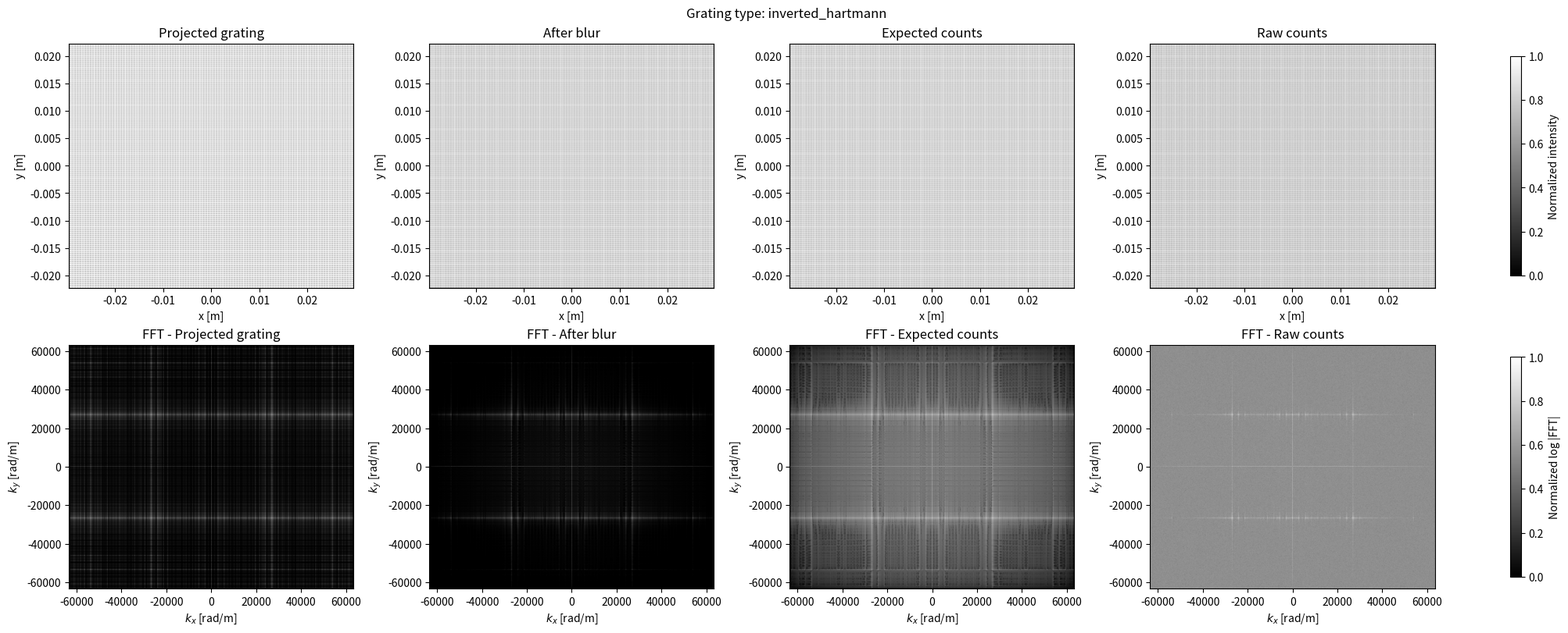

Write the Python code that produced this figure.
import math
from dataclasses import dataclass
from typing import Literal, Optional, Tuple

import numpy as np
from scipy.ndimage import gaussian_filter, zoom
from scipy.signal import fftconvolve
import matplotlib.pyplot as plt


GratingType = Literal[
    "line_1d",
    "checkerboard",
    "dot_array",
    "hartmann",
    "inverted_hartmann",
    "mesh_rectangular",
    "mesh_hexagonal",
]

SourceShape = Literal["gaussian", "uniform_disk", "uniform_rect"]
DetectorPSFType = Literal["gaussian", "none"]


@dataclass
class Geometry:
    # Distances in meters
    z_g: float  # source -> grating
    z_d: float  # source -> detector

    @property
    def magnification(self) -> float:
        return self.z_d / self.z_g

    @property
    def source_blur_factor(self) -> float:
        # detector-plane shift = (M - 1) * source_shift
        return self.magnification - 1.0


@dataclass
class Detector:
    # Detector pixel pitch in meters
    pixel_size_x: float
    pixel_size_y: float
    # Detector shape in pixels
    nx: int
    ny: int
    # Detector PSF
    psf_type: DetectorPSFType = "gaussian"
    psf_sigma_x_m: float = 0.0
    psf_sigma_y_m: float = 0.0
    # Mean counts scaling
    mean_open_counts: float = 1e4


@dataclass
class Oversampling:
    # detector-plane oversampling factor
    subpixel: int = 4


@dataclass
class Source:
    shape: SourceShape = "gaussian"

    # Gaussian sigmas in source plane [m]
    sigma_x_m: float = 0.0
    sigma_y_m: float = 0.0

    # Uniform disk radius in source plane [m]
    radius_m: float = 0.0

    # Uniform rectangle half-widths in source plane [m]
    half_width_x_m: float = 0.0
    half_width_y_m: float = 0.0


@dataclass
class GratingParams:
    grating_type: GratingType

    # Physical pitch parameters in grating plane [m]
    pitch_x_m: float
    pitch_y_m: Optional[float] = None

    # Open transmission and blocked transmission
    tau_open: float = 1.0
    tau_block: float = 0.0

    # Generic duty cycles
    duty_x: float = 0.5
    duty_y: float = 0.5

    # Dot / hole radius [m]
    radius_m: Optional[float] = None

    # Hartmann / mesh opening sizes [m]
    opening_x_m: Optional[float] = None
    opening_y_m: Optional[float] = None

    # Rotation in degrees for the entire grating
    rotation_deg: float = 0.0


@dataclass
class SimulationResult:
    raw_counts: np.ndarray
    expected_counts: np.ndarray
    grating_transmission_detector_plane: np.ndarray
    blurred_before_sampling: np.ndarray
    x_detector_m: np.ndarray
    y_detector_m: np.ndarray
    metadata: dict


class SingleGratingSimulator:
    """
    Forward intensity model for:
        source -> grating -> detector
    no sample, no Fresnel.

    Continuous model:
        I_pre(u) = I0 * [ T_g(u/M) * h_src * h_det ](u)

    Pixel expectation:
        Lambda_ij = integral over pixel of I_pre(u) du
    implemented numerically by oversampling + block averaging.
    """

    def __init__(
        self,
        geometry: Geometry,
        detector: Detector,
        oversampling: Oversampling = Oversampling(),
        rng: Optional[np.random.Generator] = None,
    ) -> None:
        self.geometry = geometry
        self.detector = detector
        self.oversampling = oversampling
        self.rng = rng if rng is not None else np.random.default_rng()

        if self.detector.nx <= 0 or self.detector.ny <= 0:
            raise ValueError("Detector dimensions must be positive.")
        if self.oversampling.subpixel < 1:
            raise ValueError("Oversampling factor must be >= 1.")
        if self.geometry.z_d <= self.geometry.z_g:
            raise ValueError("Require z_d > z_g.")

    def simulate(
        self,
        grating: GratingParams,
        source: Source,
        add_poisson_noise: bool = True,
    ) -> SimulationResult:
        sub = self.oversampling.subpixel
        M = self.geometry.magnification

        # Oversampled detector-plane grid
        dx = self.detector.pixel_size_x / sub
        dy = self.detector.pixel_size_y / sub
        nx_hr = self.detector.nx * sub
        ny_hr = self.detector.ny * sub

        x_hr = (np.arange(nx_hr) - nx_hr / 2 + 0.5) * dx
        y_hr = (np.arange(ny_hr) - ny_hr / 2 + 0.5) * dy
        Xd, Yd = np.meshgrid(x_hr, y_hr)

        # Map detector-plane coordinates to grating plane via magnification
        Xg = Xd / M
        Yg = Yd / M

        # Real-space grating transmission projected to detector plane
        T_det = self._make_grating_transmission(Xg, Yg, grating)

        # Source blur kernel in detector plane
        h_src = self._make_source_kernel_detector_plane(source, dx, dy)

        # Detector PSF kernel in detector plane
        h_det = self._make_detector_psf_kernel(dx, dy)

        # Apply source blur
        if h_src is not None:
            T_blur = fftconvolve(T_det, h_src, mode="same")
        else:
            T_blur = T_det.copy()

        # Apply detector PSF
        if h_det is not None:
            T_blur = fftconvolve(T_blur, h_det, mode="same")

        # Normalize to mean open counts per detector pixel after sampling
        expected_hr = self.detector.mean_open_counts * T_blur

        # Pixel integration by block averaging at detector sampling
        expected_counts = self._block_average(expected_hr, sub)

        # Poisson noise
        if add_poisson_noise:
            raw_counts = self.rng.poisson(np.clip(expected_counts, 0.0, None))
        else:
            raw_counts = expected_counts.copy()

        x_det = (np.arange(self.detector.nx) - self.detector.nx / 2 + 0.5) * self.detector.pixel_size_x
        y_det = (np.arange(self.detector.ny) - self.detector.ny / 2 + 0.5) * self.detector.pixel_size_y

        metadata = {
            "magnification": M,
            "projected_pitch_x_m": grating.pitch_x_m * M,
            "projected_pitch_y_m": (
                (grating.pitch_y_m if grating.pitch_y_m is not None else grating.pitch_x_m) * M
            ),
            "detector_pixel_size_x_m": self.detector.pixel_size_x,
            "detector_pixel_size_y_m": self.detector.pixel_size_y,
            "oversampling": sub,
            "grating_type": grating.grating_type,
        }

        return SimulationResult(
            raw_counts=raw_counts,
            expected_counts=expected_counts,
            grating_transmission_detector_plane=self._block_average(T_det, sub),
            blurred_before_sampling=self._block_average(T_blur, sub),
            x_detector_m=x_det,
            y_detector_m=y_det,
            metadata=metadata,
        )

    def _make_grating_transmission(
        self,
        Xg: np.ndarray,
        Yg: np.ndarray,
        grating: GratingParams,
    ) -> np.ndarray:
        pitch_x = grating.pitch_x_m
        pitch_y = grating.pitch_y_m if grating.pitch_y_m is not None else grating.pitch_x_m

        if pitch_x <= 0 or pitch_y <= 0:
            raise ValueError("Pitch must be positive.")
        if not (0.0 <= grating.tau_block <= grating.tau_open <= 1.0):
            raise ValueError("Require 0 <= tau_block <= tau_open <= 1.")

        # Rotate coordinates in grating plane if requested
        theta = np.deg2rad(grating.rotation_deg)
        cos_t = np.cos(theta)
        sin_t = np.sin(theta)
        Xr = cos_t * Xg + sin_t * Yg
        Yr = -sin_t * Xg + cos_t * Yg

        gtype = grating.grating_type

        if gtype == "line_1d":
            return self._grating_line_1d(Xr, grating)

        if gtype == "checkerboard":
            return self._grating_checkerboard(Xr, Yr, grating)

        if gtype == "dot_array":
            return self._grating_dot_array(Xr, Yr, grating)

        if gtype == "hartmann":
            return self._grating_hartmann(Xr, Yr, grating)

        if gtype == "inverted_hartmann":
            T_h = self._grating_hartmann(Xr, Yr, grating)
            return grating.tau_open + grating.tau_block - T_h

        if gtype == "mesh_rectangular":
            return self._grating_mesh_rectangular(Xr, Yr, grating)

        if gtype == "mesh_hexagonal":
            return self._grating_mesh_hexagonal(Xr, Yr, grating)

        raise ValueError(f"Unsupported grating type: {gtype}")

    def _grating_line_1d(self, X: np.ndarray, grating: GratingParams) -> np.ndarray:
        p = grating.pitch_x_m
        duty = grating.duty_x
        if not (0.0 < duty < 1.0):
            raise ValueError("duty_x must satisfy 0 < duty_x < 1.")

        phase = np.mod(X, p)
        open_region = phase < duty * p
        return np.where(open_region, grating.tau_open, grating.tau_block).astype(np.float64)

    def _grating_checkerboard(self, X: np.ndarray, Y: np.ndarray, grating: GratingParams) -> np.ndarray:
        px = grating.pitch_x_m
        py = grating.pitch_y_m if grating.pitch_y_m is not None else grating.pitch_x_m

        ix = np.floor(X / px).astype(np.int64)
        iy = np.floor(Y / py).astype(np.int64)
        parity = (ix + iy) % 2 == 0
        return np.where(parity, grating.tau_open, grating.tau_block).astype(np.float64)

    def _grating_dot_array(self, X: np.ndarray, Y: np.ndarray, grating: GratingParams) -> np.ndarray:
        px = grating.pitch_x_m
        py = grating.pitch_y_m if grating.pitch_y_m is not None else grating.pitch_x_m
        radius = grating.radius_m
        if radius is None or radius <= 0:
            raise ValueError("dot_array requires radius_m > 0.")

        x_local = ((X + 0.5 * px) % px) - 0.5 * px
        y_local = ((Y + 0.5 * py) % py) - 0.5 * py
        open_region = x_local**2 + y_local**2 <= radius**2
        return np.where(open_region, grating.tau_open, grating.tau_block).astype(np.float64)

    def _grating_hartmann(self, X: np.ndarray, Y: np.ndarray, grating: GratingParams) -> np.ndarray:
        px = grating.pitch_x_m
        py = grating.pitch_y_m if grating.pitch_y_m is not None else grating.pitch_x_m
        ox = grating.opening_x_m
        oy = grating.opening_y_m
        if ox is None or oy is None or ox <= 0 or oy <= 0:
            raise ValueError("hartmann requires opening_x_m > 0 and opening_y_m > 0.")

        x_local = ((X + 0.5 * px) % px) - 0.5 * px
        y_local = ((Y + 0.5 * py) % py) - 0.5 * py
        open_region = (np.abs(x_local) <= ox / 2.0) & (np.abs(y_local) <= oy / 2.0)
        return np.where(open_region, grating.tau_open, grating.tau_block).astype(np.float64)

    def _grating_mesh_rectangular(self, X: np.ndarray, Y: np.ndarray, grating: GratingParams) -> np.ndarray:
        # Interpreted as periodic rectangular holes within an absorbing grid
        return self._grating_hartmann(X, Y, grating)

    def _grating_mesh_hexagonal(self, X: np.ndarray, Y: np.ndarray, grating: GratingParams) -> np.ndarray:
        """
        Hexagonal lattice of circular holes.
        The user asked for mesh hexagonal; this implementation models a hexagonal Bravais lattice
        populated with circular openings.
        """
        p = grating.pitch_x_m
        radius = grating.radius_m
        if radius is None or radius <= 0:
            raise ValueError("mesh_hexagonal requires radius_m > 0.")

        # Lattice basis
        a1 = np.array([p, 0.0])
        a2 = np.array([0.5 * p, 0.5 * np.sqrt(3.0) * p])

        # Convert Cartesian -> lattice coordinates
        A = np.array([[a1[0], a2[0]], [a1[1], a2[1]]], dtype=np.float64)
        Ainv = np.linalg.inv(A)

        uv0 = Ainv[0, 0] * X + Ainv[0, 1] * Y
        uv1 = Ainv[1, 0] * X + Ainv[1, 1] * Y

        # Nearest lattice site
        m = np.round(uv0)
        n = np.round(uv1)

        Xc = m * a1[0] + n * a2[0]
        Yc = m * a1[1] + n * a2[1]

        open_region = (X - Xc) ** 2 + (Y - Yc) ** 2 <= radius**2
        return np.where(open_region, grating.tau_open, grating.tau_block).astype(np.float64)

    def _make_source_kernel_detector_plane(
        self,
        source: Source,
        dx: float,
        dy: float,
    ) -> Optional[np.ndarray]:
        factor = self.geometry.source_blur_factor

        if source.shape == "gaussian":
            sig_x = factor * source.sigma_x_m
            sig_y = factor * source.sigma_y_m
            if sig_x <= 0 and sig_y <= 0:
                return None
            return self._gaussian_kernel(sig_x, sig_y, dx, dy)

        if source.shape == "uniform_disk":
            radius = factor * source.radius_m
            if radius <= 0:
                return None
            return self._uniform_disk_kernel(radius, dx, dy)

        if source.shape == "uniform_rect":
            hx = factor * source.half_width_x_m
            hy = factor * source.half_width_y_m
            if hx <= 0 and hy <= 0:
                return None
            return self._uniform_rect_kernel(hx, hy, dx, dy)

        raise ValueError(f"Unsupported source shape: {source.shape}")

    def _make_detector_psf_kernel(self, dx: float, dy: float) -> Optional[np.ndarray]:
        if self.detector.psf_type == "none":
            return None

        if self.detector.psf_type == "gaussian":
            sig_x = self.detector.psf_sigma_x_m
            sig_y = self.detector.psf_sigma_y_m
            if sig_x <= 0 and sig_y <= 0:
                return None
            return self._gaussian_kernel(sig_x, sig_y, dx, dy)

        raise ValueError(f"Unsupported detector PSF type: {self.detector.psf_type}")

    @staticmethod
    def _gaussian_kernel(
        sigma_x_m: float,
        sigma_y_m: float,
        dx: float,
        dy: float,
        truncate: float = 4.0,
    ) -> np.ndarray:
        sigma_x_px = max(sigma_x_m / dx, 1e-12)
        sigma_y_px = max(sigma_y_m / dy, 1e-12)

        rx = int(math.ceil(truncate * sigma_x_px))
        ry = int(math.ceil(truncate * sigma_y_px))

        x = np.arange(-rx, rx + 1, dtype=np.float64)
        y = np.arange(-ry, ry + 1, dtype=np.float64)
        X, Y = np.meshgrid(x, y)

        K = np.exp(-0.5 * ((X / sigma_x_px) ** 2 + (Y / sigma_y_px) ** 2))
        K /= K.sum()
        return K

    @staticmethod
    def _uniform_disk_kernel(radius_m: float, dx: float, dy: float) -> np.ndarray:
        rx = max(1, int(math.ceil(radius_m / dx)))
        ry = max(1, int(math.ceil(radius_m / dy)))

        x = np.arange(-rx, rx + 1, dtype=np.float64) * dx
        y = np.arange(-ry, ry + 1, dtype=np.float64) * dy
        X, Y = np.meshgrid(x, y)

        K = (X**2 + Y**2 <= radius_m**2).astype(np.float64)
        K /= K.sum()
        return K

    @staticmethod
    def _uniform_rect_kernel(half_width_x_m: float, half_width_y_m: float, dx: float, dy: float) -> np.ndarray:
        rx = max(1, int(math.ceil(half_width_x_m / dx)))
        ry = max(1, int(math.ceil(half_width_y_m / dy)))

        x = np.arange(-rx, rx + 1, dtype=np.float64) * dx
        y = np.arange(-ry, ry + 1, dtype=np.float64) * dy
        X, Y = np.meshgrid(x, y)

        K = ((np.abs(X) <= half_width_x_m) & (np.abs(Y) <= half_width_y_m)).astype(np.float64)
        K /= K.sum()
        return K

    @staticmethod
    def _block_average(image_hr: np.ndarray, sub: int) -> np.ndarray:
        ny_hr, nx_hr = image_hr.shape
        if ny_hr % sub != 0 or nx_hr % sub != 0:
            raise ValueError("High-resolution image dimensions must be divisible by subpixel factor.")

        ny = ny_hr // sub
        nx = nx_hr // sub
        return image_hr.reshape(ny, sub, nx, sub).mean(axis=(1, 3))


def _fft2_phys(image: np.ndarray, dx: float, dy: float) -> tuple[np.ndarray, np.ndarray, np.ndarray]:
    """
    Return centered log-magnitude FFT and physical frequency axes.
    kx, ky are in rad/m.
    """
    image = np.asarray(image, dtype=np.float64)

    fft = np.fft.fftshift(np.fft.fft2(image))
    mag = np.log1p(np.abs(fft))

    ny, nx = image.shape
    kx = 2.0 * np.pi * np.fft.fftshift(np.fft.fftfreq(nx, d=dx))
    ky = 2.0 * np.pi * np.fft.fftshift(np.fft.fftfreq(ny, d=dy))

    return mag, kx, ky


def _normalize_image(img: np.ndarray, eps: float = 1e-12) -> np.ndarray:
    """
    Min-max normalize an image to [0, 1].
    """
    img = np.asarray(img, dtype=np.float64)
    mn = img.min()
    mx = img.max()
    if mx - mn < eps:
        return np.zeros_like(img)
    return (img - mn) / (mx - mn)


def show_result(result: SimulationResult, detector: Detector, title: str = "Simulation") -> None:
    images = [
        ("Projected grating", result.grating_transmission_detector_plane),
        ("After blur", result.blurred_before_sampling),
        ("Expected counts", result.expected_counts),
        ("Raw counts", result.raw_counts),
    ]

    dx = detector.pixel_size_x
    dy = detector.pixel_size_y

    x = result.x_detector_m
    y = result.y_detector_m

    n = len(images)

    fig, axes = plt.subplots(2, n, figsize=(5 * n, 8), constrained_layout=True)

    if n == 1:
        axes = np.array(axes).reshape(2, 1)

    # -----------------------------
    # Top row: normalized images
    # -----------------------------
    top_ims = []
    for i, (name, img) in enumerate(images):
        img_norm = _normalize_image(img)

        ax = axes[0, i]
        im = ax.imshow(
            img_norm,
            extent=[x.min(), x.max(), y.min(), y.max()],
            origin="lower",
            cmap="gray",
            vmin=0.0,
            vmax=1.0,
            aspect="auto",
        )
        ax.set_title(name)
        ax.set_xlabel("x [m]")
        ax.set_ylabel("y [m]")
        top_ims.append(im)

    cbar1 = fig.colorbar(top_ims[-1], ax=axes[0, :], location="right", shrink=0.9)
    cbar1.set_label("Normalized intensity")

    # -----------------------------
    # Bottom row: normalized FFTs
    # -----------------------------
    bottom_ims = []
    for i, (name, img) in enumerate(images):
        # Subtract mean for counts/raw so DC does not dominate
        if "counts" in name.lower() or "raw" in name.lower():
            fft_mag, kx, ky = _fft2_phys(img - np.mean(img), dx, dy)
        else:
            fft_mag, kx, ky = _fft2_phys(img, dx, dy)

        fft_norm = _normalize_image(fft_mag)

        ax = axes[1, i]
        im = ax.imshow(
            fft_norm,
            extent=[kx.min(), kx.max(), ky.min(), ky.max()],
            origin="lower",
            cmap="gray",
            vmin=0.0,
            vmax=1.0,
            aspect="auto",
        )
        ax.set_title(f"FFT - {name}")
        ax.set_xlabel(r"$k_x$ [rad/m]")
        ax.set_ylabel(r"$k_y$ [rad/m]")
        bottom_ims.append(im)

    cbar2 = fig.colorbar(bottom_ims[-1], ax=axes[1, :], location="right", shrink=0.9)
    cbar2.set_label("Normalized log |FFT|")

    fig.suptitle(title)
    plt.show()


if __name__ == "__main__":
    # ------------------------------------------------------------
    # Example configuration
    # ------------------------------------------------------------
    geometry = Geometry(
        z_g=0.68,   # source -> grating [m]
        z_d=3.18,   # source -> detector [m]
    )

    detector = Detector(
        pixel_size_x=49.5e-6,
        pixel_size_y=49.5e-6,
        nx=1200,
        ny=900,
        psf_type="gaussian",
        psf_sigma_x_m=35e-6,
        psf_sigma_y_m=35e-6,
        mean_open_counts=2e4,
    )

    oversampling = Oversampling(subpixel=4)

    simulator = SingleGratingSimulator(
        geometry=geometry,
        detector=detector,
        oversampling=oversampling,
        rng=np.random.default_rng(42),
    )

    # ------------------------------------------------------------
    # Choose one grating type
    # ------------------------------------------------------------
    grating = GratingParams(
        grating_type="inverted_hartmann",
        pitch_x_m=50e-6,
        pitch_y_m=50e-6,
        tau_open=1.0,
        tau_block=0.02,
        opening_x_m=18e-6,
        opening_y_m=18e-6,
        rotation_deg=0.0,
    )

    # Examples for other types:
    #
    # line_1d
    # grating = GratingParams(
    #     grating_type="line_1d",
    #     pitch_x_m=20e-6,
    #     tau_open=1.0,
    #     tau_block=0.0,
    #     duty_x=0.5,
    #     rotation_deg=0.0,
    # )
    #
    # checkerboard
    # grating = GratingParams(
    #     grating_type="checkerboard",
    #     pitch_x_m=30e-6,
    #     pitch_y_m=30e-6,
    #     tau_open=1.0,
    #     tau_block=0.0,
    # )
    #
    # dot_array
    # grating = GratingParams(
    #     grating_type="dot_array",
    #     pitch_x_m=40e-6,
    #     pitch_y_m=40e-6,
    #     radius_m=8e-6,
    #     tau_open=1.0,
    #     tau_block=0.0,
    # )
    #
    # hartmann
    # grating = GratingParams(
    #     grating_type="hartmann",
    #     pitch_x_m=50e-6,
    #     pitch_y_m=50e-6,
    #     opening_x_m=15e-6,
    #     opening_y_m=15e-6,
    #     tau_open=1.0,
    #     tau_block=0.0,
    # )
    #
    # mesh_rectangular
    # grating = GratingParams(
    #     grating_type="mesh_rectangular",
    #     pitch_x_m=60e-6,
    #     pitch_y_m=60e-6,
    #     opening_x_m=30e-6,
    #     opening_y_m=30e-6,
    #     tau_open=1.0,
    #     tau_block=0.0,
    # )
    #
    # mesh_hexagonal
    # grating = GratingParams(
    #     grating_type="mesh_hexagonal",
    #     pitch_x_m=50e-6,
    #     radius_m=10e-6,
    #     tau_open=1.0,
    #     tau_block=0.0,
    # )

    # ------------------------------------------------------------
    # Source model
    # ------------------------------------------------------------
    source = Source(
        shape="gaussian",
        sigma_x_m=8e-6,
        sigma_y_m=8e-6,
    )

    # Other source examples:
    #
    # source = Source(
    #     shape="uniform_disk",
    #     radius_m=12e-6,
    # )
    #
    # source = Source(
    #     shape="uniform_rect",
    #     half_width_x_m=10e-6,
    #     half_width_y_m=5e-6,
    # )

    # ------------------------------------------------------------
    # Run simulation
    # ------------------------------------------------------------
    result = simulator.simulate(
        grating=grating,
        source=source,
        add_poisson_noise=True,
    )

    print("Metadata:")
    for k, v in result.metadata.items():
        print(f"  {k}: {v}")

    show_result(result, detector, title=f"Grating type: {grating.grating_type}")
